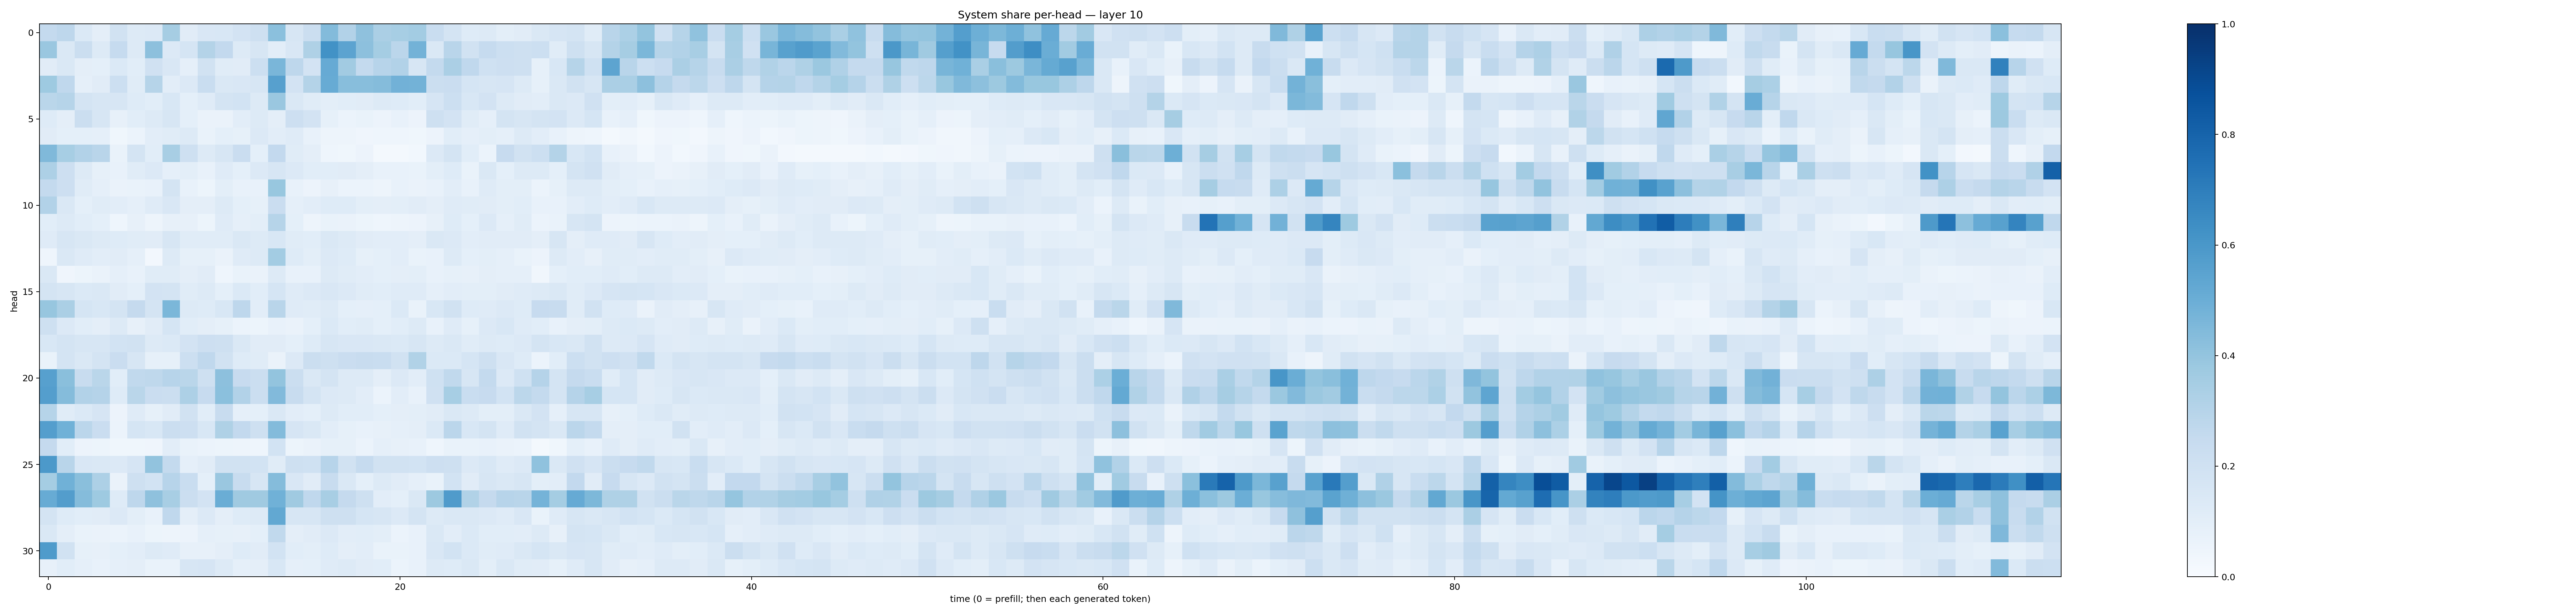

The file beside this chart, header and first rows:
0.2574361, 0.27680454, 0.13680582, 0.09533967, 0.1894651, 0.12739992, 0.1346879, 0.35068816, 0.11274682, 0.1514586, 0.1528944, 0.18273245, 0.206439, 0.42145815, 0.16040753, 0.22026382, 0.43847936, 0.311553, 0.41198108, 0.33509636, 0.34545305, 0.35930547, 0.23075669, 0.17801413
0.3851, 0.144, 0.2248, 0.1326, 0.2463, 0.1285, 0.4171, 0.1352, 0.1686, 0.3053, 0.2612, 0.1262, 0.1603, 0.105, 0.1492, 0.323, 0.6213, 0.5435, 0.4153, 0.352, 0.2828, 0.4781, 0.1433, 0.2895
0.1108, 0.1427, 0.09566, 0.09341, 0.1379, 0.1072, 0.1955, 0.1498, 0.08681, 0.1925, 0.114, 0.1106, 0.2167, 0.4647, 0.276, 0.1832, 0.5144, 0.3631, 0.2539, 0.2962, 0.3097, 0.1588, 0.2564, 0.3343
0.3743, 0.2666, 0.08852, 0.1104, 0.2183, 0.1141, 0.2994, 0.1052, 0.1342, 0.2316, 0.1428, 0.1486, 0.162, 0.5612, 0.1804, 0.3047, 0.5113, 0.4276, 0.4293, 0.4366, 0.4827, 0.4781, 0.2251, 0.2288
0.2857, 0.2973, 0.1727, 0.1636, 0.1638, 0.1248, 0.1082, 0.1537, 0.09194, 0.1187, 0.1731, 0.1841, 0.1271, 0.3862, 0.1444, 0.1134, 0.09945, 0.1085, 0.1103, 0.1319, 0.1229, 0.1091, 0.1656, 0.216
0.1231, 0.09709, 0.2228, 0.1586, 0.08093, 0.1082, 0.1301, 0.1601, 0.09277, 0.06524, 0.06329, 0.1042, 0.1261, 0.09752, 0.2117, 0.1803, 0.08545, 0.05872, 0.06654, 0.05703, 0.07698, 0.05634, 0.2038, 0.1835
0.111, 0.08996, 0.09105, 0.08618, 0.03857, 0.06163, 0.105, 0.1152, 0.1266, 0.06691, 0.09218, 0.08365, 0.1349, 0.1048, 0.1204, 0.07243, 0.0486, 0.04858, 0.04072, 0.04324, 0.04504, 0.03617, 0.05769, 0.1057
0.4478, 0.3445, 0.3115, 0.2902, 0.07025, 0.1784, 0.1076, 0.3437, 0.2067, 0.1299, 0.1619, 0.2281, 0.09261, 0.2594, 0.1158, 0.09714, 0.04319, 0.03849, 0.05509, 0.02186, 0.01967, 0.03096, 0.1357, 0.1793
0.3257, 0.2139, 0.1311, 0.08488, 0.07464, 0.1168, 0.1349, 0.08819, 0.09883, 0.07714, 0.1204, 0.09181, 0.1331, 0.1579, 0.1356, 0.1093, 0.109, 0.1107, 0.0945, 0.07689, 0.07222, 0.06897, 0.09797, 0.1246
0.2546, 0.2114, 0.115, 0.08696, 0.06286, 0.0675, 0.07329, 0.1782, 0.07653, 0.05446, 0.1012, 0.07589, 0.07593, 0.3897, 0.07057, 0.05597, 0.07984, 0.0612, 0.06094, 0.04835, 0.07344, 0.0649, 0.07044, 0.1018
0.3112, 0.147, 0.09268, 0.1161, 0.1052, 0.08617, 0.1205, 0.1514, 0.09642, 0.09385, 0.127, 0.08994, 0.08314, 0.2287, 0.08621, 0.1023, 0.1243, 0.1244, 0.09799, 0.09683, 0.1003, 0.1121, 0.09702, 0.1179
0.1061, 0.1321, 0.1055, 0.09181, 0.0436, 0.07967, 0.05065, 0.07881, 0.07945, 0.0514, 0.1181, 0.08725, 0.1011, 0.2978, 0.09109, 0.04714, 0.06682, 0.06355, 0.05226, 0.04524, 0.04925, 0.0581, 0.07965, 0.1236
0.1209, 0.1593, 0.1428, 0.128, 0.1214, 0.1135, 0.1101, 0.159, 0.1158, 0.1158, 0.1171, 0.147, 0.1313, 0.1559, 0.114, 0.1058, 0.1422, 0.1252, 0.1117, 0.1021, 0.1018, 0.09609, 0.1458, 0.1353
0.04561, 0.1432, 0.121, 0.1036, 0.1111, 0.08967, 0.02492, 0.1256, 0.08248, 0.08461, 0.06565, 0.1193, 0.1282, 0.3585, 0.1234, 0.1014, 0.1354, 0.1219, 0.08395, 0.09107, 0.1054, 0.06669, 0.07775, 0.1283
0.1412, 0.04258, 0.05154, 0.0631, 0.08617, 0.07435, 0.1139, 0.1163, 0.09476, 0.1114, 0.04678, 0.06876, 0.06468, 0.1269, 0.07215, 0.07492, 0.1258, 0.1134, 0.1037, 0.09115, 0.0941, 0.09951, 0.07667, 0.08469
0.1723, 0.1628, 0.1393, 0.1468, 0.11, 0.09007, 0.1816, 0.1778, 0.1167, 0.1258, 0.09242, 0.1383, 0.1087, 0.1693, 0.1175, 0.135, 0.1485, 0.1361, 0.1147, 0.106, 0.1187, 0.1172, 0.0884, 0.1025
0.3939, 0.3323, 0.1716, 0.1538, 0.1732, 0.2523, 0.1783, 0.4587, 0.1295, 0.1223, 0.1534, 0.274, 0.1038, 0.2898, 0.1194, 0.1161, 0.129, 0.09218, 0.08676, 0.09236, 0.1396, 0.06766, 0.1548, 0.1907
0.2074, 0.135, 0.108, 0.09661, 0.1267, 0.07835, 0.1108, 0.1702, 0.1068, 0.09609, 0.08464, 0.0617, 0.05122, 0.07051, 0.06385, 0.09018, 0.1404, 0.1067, 0.1143, 0.09052, 0.1083, 0.1263, 0.07589, 0.1174
0.1547, 0.177, 0.1616, 0.164, 0.1868, 0.1925, 0.1308, 0.1377, 0.1823, 0.2139, 0.205, 0.1419, 0.1098, 0.1101, 0.09309, 0.1241, 0.1579, 0.1523, 0.1489, 0.1436, 0.1397, 0.1611, 0.1258, 0.1426
0.06972, 0.1727, 0.1469, 0.1731, 0.2299, 0.1639, 0.08305, 0.08479, 0.2167, 0.2679, 0.1949, 0.1249, 0.1148, 0.06285, 0.136, 0.2204, 0.2091, 0.23, 0.2403, 0.2317, 0.193, 0.3151, 0.1375, 0.1381
0.5601, 0.4234, 0.2393, 0.2858, 0.1062, 0.2642, 0.2711, 0.2947, 0.2862, 0.2094, 0.4144, 0.2458, 0.2248, 0.3985, 0.221, 0.146, 0.1784, 0.1259, 0.1274, 0.09581, 0.1353, 0.1034, 0.2012, 0.2651
0.568, 0.4353, 0.3115, 0.3009, 0.1249, 0.2878, 0.2301, 0.2244, 0.3276, 0.2459, 0.4196, 0.3119, 0.224, 0.4435, 0.2394, 0.1739, 0.1349, 0.1309, 0.1041, 0.06105, 0.1041, 0.07641, 0.1972, 0.3469
0.3005, 0.1169, 0.1394, 0.1659, 0.05857, 0.1192, 0.08425, 0.1096, 0.195, 0.1058, 0.2394, 0.0896, 0.09215, 0.1449, 0.104, 0.09354, 0.1289, 0.1087, 0.1061, 0.09235, 0.09673, 0.09962, 0.11, 0.1481
0.5703, 0.4877, 0.2835, 0.227, 0.06047, 0.1681, 0.1556, 0.2223, 0.2115, 0.1534, 0.324, 0.2601, 0.2042, 0.4376, 0.1672, 0.1469, 0.102, 0.08521, 0.0716, 0.08019, 0.08717, 0.09427, 0.1373, 0.282
0.2507, 0.1069, 0.05663, 0.05113, 0.03665, 0.03852, 0.03955, 0.1026, 0.06872, 0.05946, 0.05436, 0.0481, 0.04657, 0.1868, 0.05295, 0.06378, 0.08548, 0.0841, 0.06231, 0.08635, 0.08047, 0.07357, 0.04482, 0.06801
0.5918, 0.29, 0.1509, 0.1458, 0.1337, 0.166, 0.4058, 0.2546, 0.08696, 0.1129, 0.1936, 0.1902, 0.1862, 0.1164, 0.2069, 0.2024, 0.2933, 0.1933, 0.2462, 0.1879, 0.1897, 0.1848, 0.2133, 0.2108
0.3527, 0.4866, 0.4244, 0.327, 0.06408, 0.2099, 0.1848, 0.296, 0.2309, 0.09213, 0.385, 0.2345, 0.1595, 0.4356, 0.1499, 0.1114, 0.2358, 0.1414, 0.09095, 0.1304, 0.1132, 0.08731, 0.06871, 0.1861
0.5102, 0.5718, 0.4366, 0.3737, 0.1219, 0.2759, 0.4131, 0.3418, 0.2202, 0.1822, 0.502, 0.37, 0.3681, 0.4859, 0.371, 0.2685, 0.3433, 0.2511, 0.208, 0.103, 0.0925, 0.1418, 0.3784, 0.5817
0.1724, 0.1241, 0.1076, 0.1109, 0.1362, 0.09832, 0.07112, 0.2676, 0.09599, 0.1349, 0.09539, 0.1237, 0.1298, 0.5261, 0.1637, 0.1605, 0.2031, 0.2069, 0.1706, 0.1573, 0.1337, 0.1776, 0.1311, 0.142
0.1478, 0.09634, 0.06819, 0.06389, 0.06003, 0.07147, 0.05391, 0.04779, 0.05811, 0.08952, 0.08334, 0.07927, 0.0931, 0.2641, 0.09503, 0.1128, 0.1346, 0.1053, 0.1056, 0.09771, 0.06016, 0.07744, 0.1442, 0.1035
0.5836, 0.1882, 0.08385, 0.08182, 0.09034, 0.1049, 0.1319, 0.119, 0.08037, 0.07825, 0.09567, 0.1231, 0.1095, 0.1864, 0.1059, 0.1011, 0.1212, 0.09534, 0.103, 0.0699, 0.07021, 0.07719, 0.1508, 0.187
0.07853, 0.1076, 0.0863, 0.07513, 0.08686, 0.09639, 0.06771, 0.06728, 0.1583, 0.1674, 0.1256, 0.08961, 0.09397, 0.154, 0.08787, 0.09203, 0.12, 0.1281, 0.1103, 0.1079, 0.06197, 0.07315, 0.1268, 0.1244
